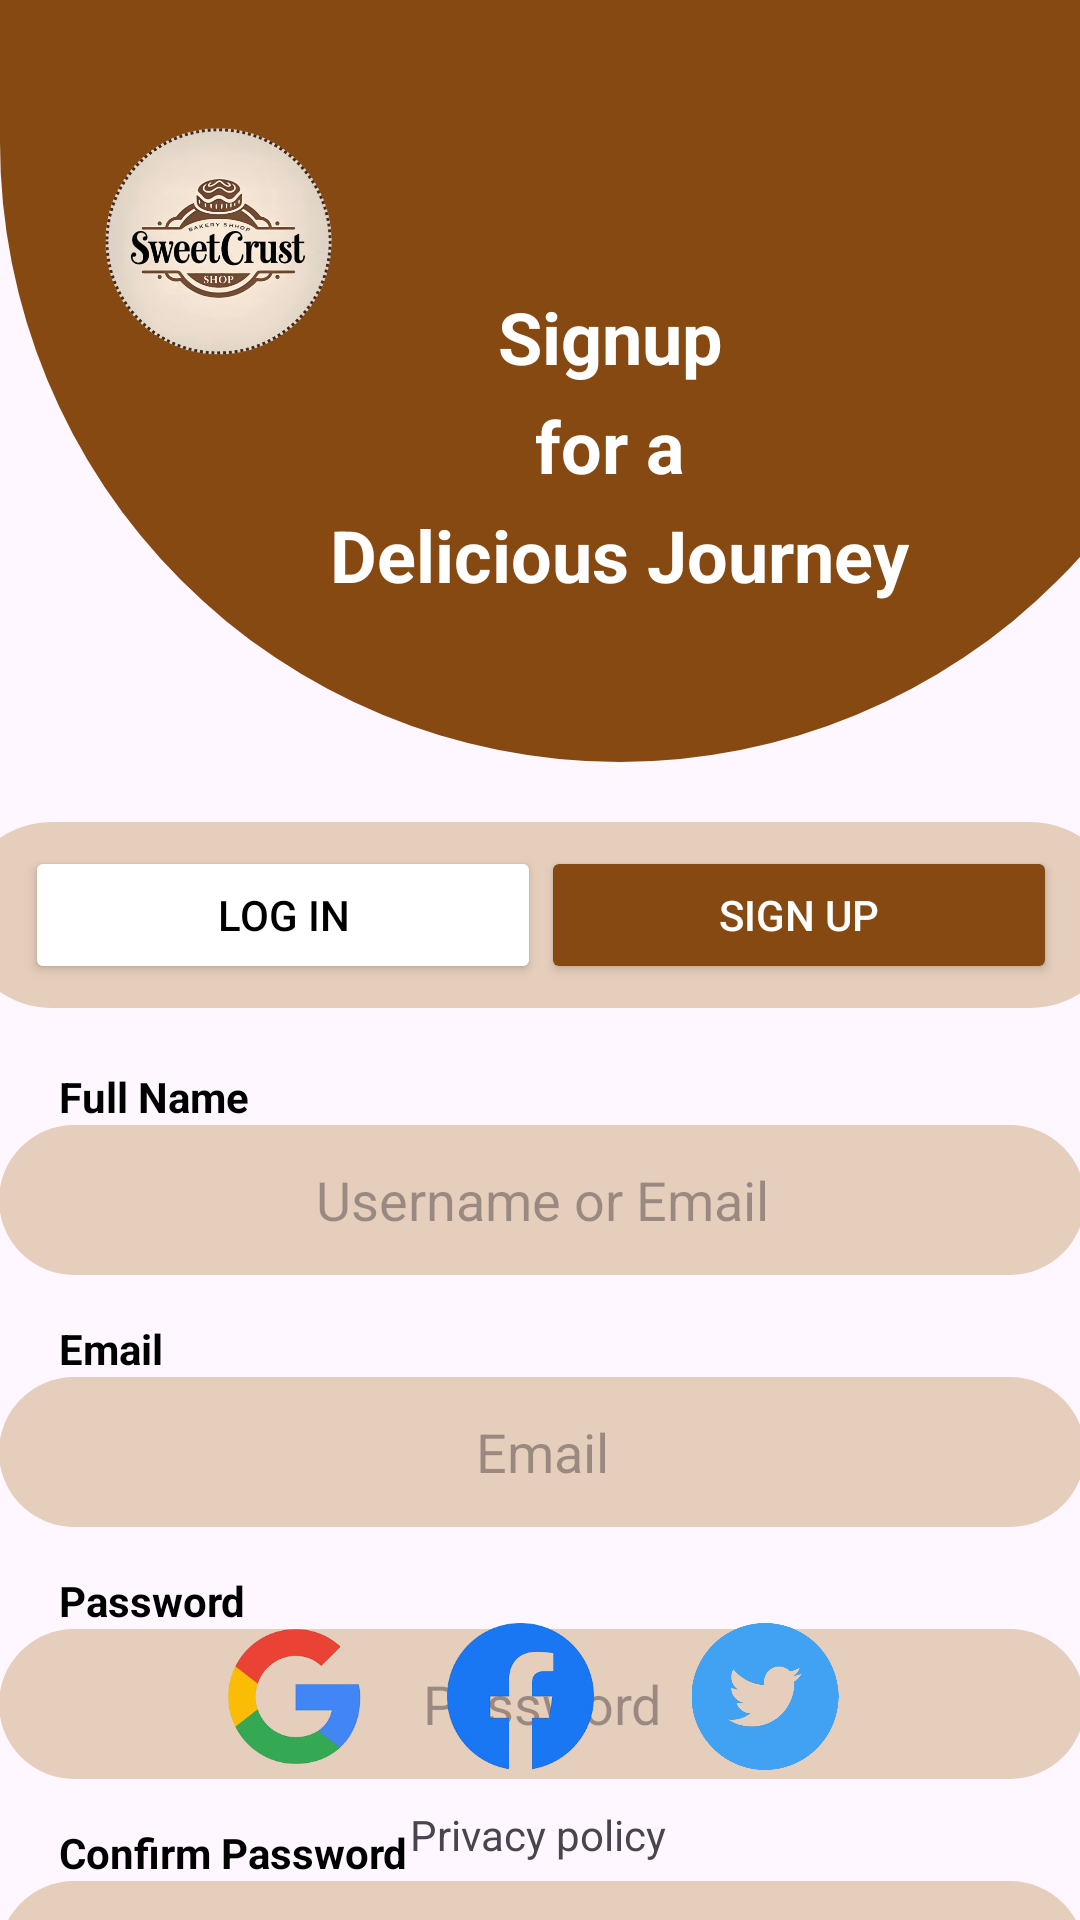

Android layout source for this screen:
<!-- AndroidManifest.xml: application theme Theme.SweetCrust -->
<!-- res/layout/activity_signup.xml -->
<?xml version="1.0" encoding="utf-8"?>
<androidx.constraintlayout.widget.ConstraintLayout xmlns:android="http://schemas.android.com/apk/res/android"
    xmlns:app="http://schemas.android.com/apk/res-auto"
    xmlns:tools="http://schemas.android.com/tools"
    android:id="@+id/main"
    android:layout_width="match_parent"
    android:layout_height="match_parent"
    tools:context=".Login">

    <androidx.constraintlayout.widget.ConstraintLayout
        android:layout_width="match_parent"
        android:layout_height="match_parent"
        app:layout_constraintBottom_toBottomOf="parent"
        app:layout_constraintStart_toStartOf="parent"
        app:layout_constraintTop_toTopOf="parent"
        app:layout_constraintVertical_bias="0.0">

        <androidx.constraintlayout.widget.ConstraintLayout
            android:id="@+id/constraintLayout2"
            android:layout_width="413dp"
            android:layout_height="254dp"
            android:background="@drawable/loginheader"
            app:layout_constraintEnd_toEndOf="parent"
            app:layout_constraintHorizontal_bias="0.0"
            app:layout_constraintStart_toStartOf="parent"
            app:layout_constraintTop_toTopOf="parent">

            <TextView
                android:id="@+id/textView10"
                android:layout_width="wrap_content"
                android:layout_height="wrap_content"
                android:layout_marginTop="96dp"
                android:lineSpacingExtra="8sp"
                android:text="@string/signup_header"
                android:textAlignment="center"
                android:textColor="@color/white"
                android:textSize="24dp"
                android:textStyle="bold"
                app:layout_constraintEnd_toEndOf="parent"
                app:layout_constraintStart_toStartOf="parent"
                app:layout_constraintTop_toTopOf="parent" />

            <ImageView
                android:id="@+id/imageView4"
                android:layout_width="94dp"
                android:layout_height="83dp"
                android:layout_marginTop="40dp"
                app:layout_constraintEnd_toEndOf="parent"
                app:layout_constraintHorizontal_bias="0.082"
                app:layout_constraintStart_toStartOf="parent"
                app:layout_constraintTop_toTopOf="parent"
                app:srcCompat="@drawable/logo" />
        </androidx.constraintlayout.widget.ConstraintLayout>

        <LinearLayout
            android:id="@+id/linearLayout5"
            android:layout_width="362dp"
            android:layout_height="337dp"
            android:layout_marginTop="20dp"
            android:orientation="vertical"
            app:layout_constraintEnd_toEndOf="parent"
            app:layout_constraintHorizontal_bias="0.492"
            app:layout_constraintStart_toStartOf="parent"
            app:layout_constraintTop_toBottomOf="@+id/linearLayout">

            <TextView
                android:id="@+id/textView22"
                android:layout_width="match_parent"
                android:layout_height="wrap_content"
                android:layout_marginStart="20dp"
                android:text="@string/signup_form1"
                android:textAlignment="textStart"
                android:textColor="@color/black"
                android:textStyle="bold" />

            <EditText
                android:id="@+id/editTextText4"
                android:layout_width="match_parent"
                android:layout_height="50dp"
                android:background="@drawable/rounded_button"
                android:ems="10"
                android:hint="@string/login_name"
                android:inputType="text"
                android:textAlignment="center" />

            <TextView
                android:id="@+id/textView25"
                android:layout_width="match_parent"
                android:layout_height="wrap_content"
                android:layout_marginStart="20dp"
                android:layout_marginTop="15dp"
                android:text="@string/signup_form2"
                android:textColor="@color/black"
                android:textStyle="bold" />

            <EditText
                android:id="@+id/editTextTextEmailAddress"
                android:layout_width="match_parent"
                android:layout_height="50dp"
                android:background="@drawable/rounded_button"
                android:ems="10"
                android:hint="@string/signup_form2"
                android:inputType="textEmailAddress"
                android:textAlignment="center" />

            <TextView
                android:id="@+id/textView23"
                android:layout_width="match_parent"
                android:layout_height="wrap_content"
                android:layout_marginStart="20dp"
                android:layout_marginTop="15dp"
                android:text="@string/login_Pw"
                android:textAlignment="textStart"
                android:textColor="@color/black"
                android:textStyle="bold" />

            <EditText
                android:id="@+id/editTextText5"
                android:layout_width="match_parent"
                android:layout_height="50dp"
                android:background="@drawable/rounded_button"
                android:ems="10"
                android:hint="@string/login_Pw"
                android:inputType="text"
                android:textAlignment="center" />

            <TextView
                android:id="@+id/textView24"
                android:layout_width="match_parent"
                android:layout_height="wrap_content"
                android:layout_marginStart="20dp"
                android:layout_marginTop="15dp"
                android:text="@string/signup_form4"
                android:textAlignment="textStart"
                android:textColor="@color/black"
                android:textStyle="bold" />

            <EditText
                android:id="@+id/editTextTextPassword"
                android:layout_width="match_parent"
                android:layout_height="50dp"
                android:background="@drawable/rounded_button"
                android:ems="10"
                android:hint="@string/signup_form4"
                android:inputType="textPassword"
                android:textAlignment="center" />


        </LinearLayout>

        <Button
            android:id="@+id/signupbtn"
            android:layout_width="103dp"
            android:layout_height="52dp"
            android:layout_marginTop="8dp"
            android:backgroundTint="@color/brown"
            android:text="@string/login_signup"
            app:layout_constraintEnd_toEndOf="parent"
            app:layout_constraintStart_toStartOf="parent"
            app:layout_constraintTop_toBottomOf="@+id/linearLayout5" />

        <LinearLayout
            android:id="@+id/linearLayout"
            android:layout_width="388dp"
            android:layout_height="62dp"
            android:layout_marginStart="15dp"
            android:layout_marginTop="20dp"
            android:layout_marginEnd="15dp"
            android:background="@drawable/rounded_button"
            android:orientation="horizontal"
            app:layout_constraintEnd_toEndOf="parent"
            app:layout_constraintStart_toStartOf="parent"
            app:layout_constraintTop_toBottomOf="@+id/constraintLayout2">

            <Button
                android:id="@+id/loginpage"
                android:layout_width="70dp"
                android:layout_height="wrap_content"
                android:layout_marginStart="10dp"
                android:layout_weight="1"
                android:backgroundTint="@color/white"
                android:text="@string/login_login"
                android:textColor="@color/black" />

            <Button
                android:id="@+id/signuppage"
                android:layout_width="70dp"
                android:layout_height="wrap_content"
                android:layout_marginEnd="10dp"
                android:layout_weight="1"
                android:backgroundTint="@color/brown"
                android:text="@string/login_signup"
                android:textColor="@color/white" />
        </LinearLayout>

        <TextView
            android:id="@+id/textView13"
            android:layout_width="29dp"
            android:layout_height="26dp"
            android:text="@string/login_or"
            android:textAlignment="center"
            android:textSize="16dp"
            app:layout_constraintBottom_toTopOf="@+id/linearLayout4"
            app:layout_constraintEnd_toEndOf="parent"
            app:layout_constraintStart_toStartOf="parent"
            app:layout_constraintTop_toBottomOf="@+id/signupbtn" />

        <LinearLayout
            android:id="@+id/linearLayout4"
            android:layout_width="238dp"
            android:layout_height="49dp"
            android:layout_marginBottom="50dp"
            android:orientation="horizontal"
            app:layout_constraintBottom_toBottomOf="parent"
            app:layout_constraintEnd_toEndOf="parent"
            app:layout_constraintStart_toStartOf="parent">

            <ImageView
                android:id="@+id/imageView7"
                android:layout_width="wrap_content"
                android:layout_height="wrap_content"
                android:layout_weight="1"
                app:srcCompat="@drawable/google" />

            <ImageView
                android:id="@+id/imageView8"
                android:layout_width="wrap_content"
                android:layout_height="wrap_content"
                android:layout_weight="1"
                app:srcCompat="@drawable/facebook" />

            <ImageView
                android:id="@+id/imageView10"
                android:layout_width="wrap_content"
                android:layout_height="wrap_content"
                android:layout_weight="1"
                android:src="@drawable/twitter" />

        </LinearLayout>

        <TextView
            android:id="@+id/textView21"
            android:layout_width="wrap_content"
            android:layout_height="wrap_content"
            android:layout_marginTop="12dp"
            android:text="@string/login_pp"
            app:layout_constraintEnd_toEndOf="parent"
            app:layout_constraintHorizontal_bias="0.498"
            app:layout_constraintStart_toStartOf="parent"
            app:layout_constraintTop_toBottomOf="@+id/linearLayout4" />

    </androidx.constraintlayout.widget.ConstraintLayout>

</androidx.constraintlayout.widget.ConstraintLayout>
<!-- resources referenced by this layout -->
<resources>
  <color name="black">#FF000000</color>
  <color name="brown">#864912</color>
  <color name="white">#FFFFFFFF</color>
  <!-- drawable facebook: png bitmap (drawable, 33943 bytes) -->
  <!-- drawable google: png bitmap (drawable, 31664 bytes) -->
  <!-- drawable loginheader (drawable) -->
  <?xml version="1.0" encoding="utf-8"?>
  <selector xmlns:android="http://schemas.android.com/apk/res/android">
      <item>
          <shape android:shape="rectangle">
              <solid android:color="@color/brown" />
              <corners
                  android:topLeftRadius="0dp"
                  android:topRightRadius="0dp"
                  android:bottomLeftRadius="500dp"
                  android:bottomRightRadius="500dp"/>
          </shape>
      </item>
  </selector>
  <!-- drawable logo: png bitmap (drawable, 231993 bytes) -->
  <!-- drawable rounded_button (drawable) -->
  <?xml version="1.0" encoding="utf-8"?>
  <shape xmlns:android="http://schemas.android.com/apk/res/android"
      android:shape="rectangle">
      <solid android:color="@color/categorybtn_bg"/>
      <corners android:radius="100dp"/>
      <padding
          android:left="12dp"
          android:top="8dp"
          android:right="12dp"
          android:bottom="8dp"/>
  </shape>
  <!-- drawable twitter: png bitmap (drawable, 83738 bytes) -->
  <string name="login_Pw">Password</string>
  <string name="login_login">Log In</string>
  <string name="login_name">Username or Email</string>
  <string name="login_or">Or</string>
  <string name="login_pp">Privacy policy</string>
  <string name="login_signup">Sign Up</string>
  <string name="signup_form1">Full Name</string>
  <string name="signup_form2">Email</string>
  <string name="signup_form4">Confirm Password</string>
  <string name="signup_header">Signup \nfor a \nDelicious Journey</string>
  <style name="Theme.SweetCrust" parent="Base.Theme.SweetCrust" />
  <color name="categorybtn_bg">#E6CEBC</color>
  <style name="Base.Theme.SweetCrust" parent="Theme.Material3.DayNight.NoActionBar">
          
          
      </style>
</resources>
